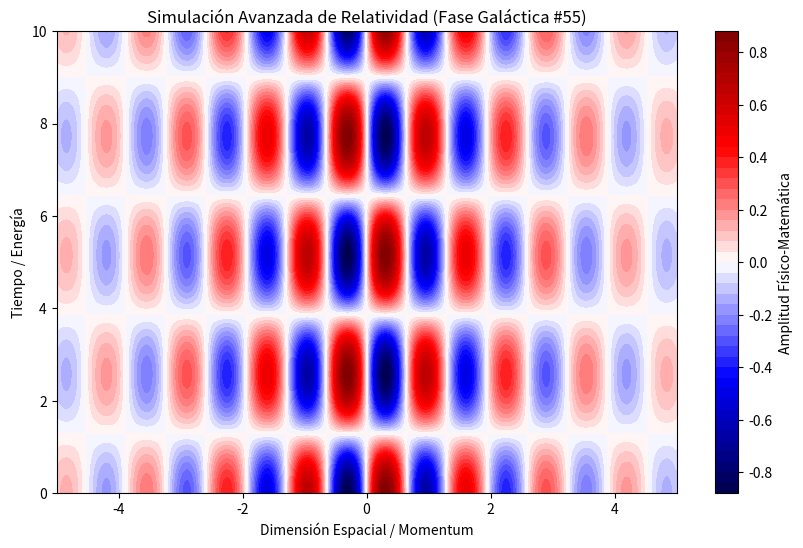

Source code (Python):
%matplotlib inline
# Simulación Galáctica: Relatividad - Variante 55
import numpy as np
import matplotlib.pyplot as plt

# Parámetros Físicos Aleatorios
param_1 = 4.849
param_2 = 1.22
param_3 = 0.414

t = np.linspace(0, 10, 500)
x = np.linspace(-5, 5, 500)
X, T = np.meshgrid(x, t)

# Ecuación Base (Avanzada)
Z = np.sin(X * param_1) * np.cos(T * param_2) * np.exp(-np.abs(X) * param_3)

plt.figure(figsize=(10, 6))
plt.contourf(X, T, Z, 50, cmap='seismic')
plt.colorbar(label='Amplitud Físico-Matemática')
plt.title(r'Simulación Avanzada de Relatividad (Fase Galáctica #55)')
plt.xlabel('Dimensión Espacial / Momentum')
plt.ylabel('Tiempo / Energía')
plt.show()
